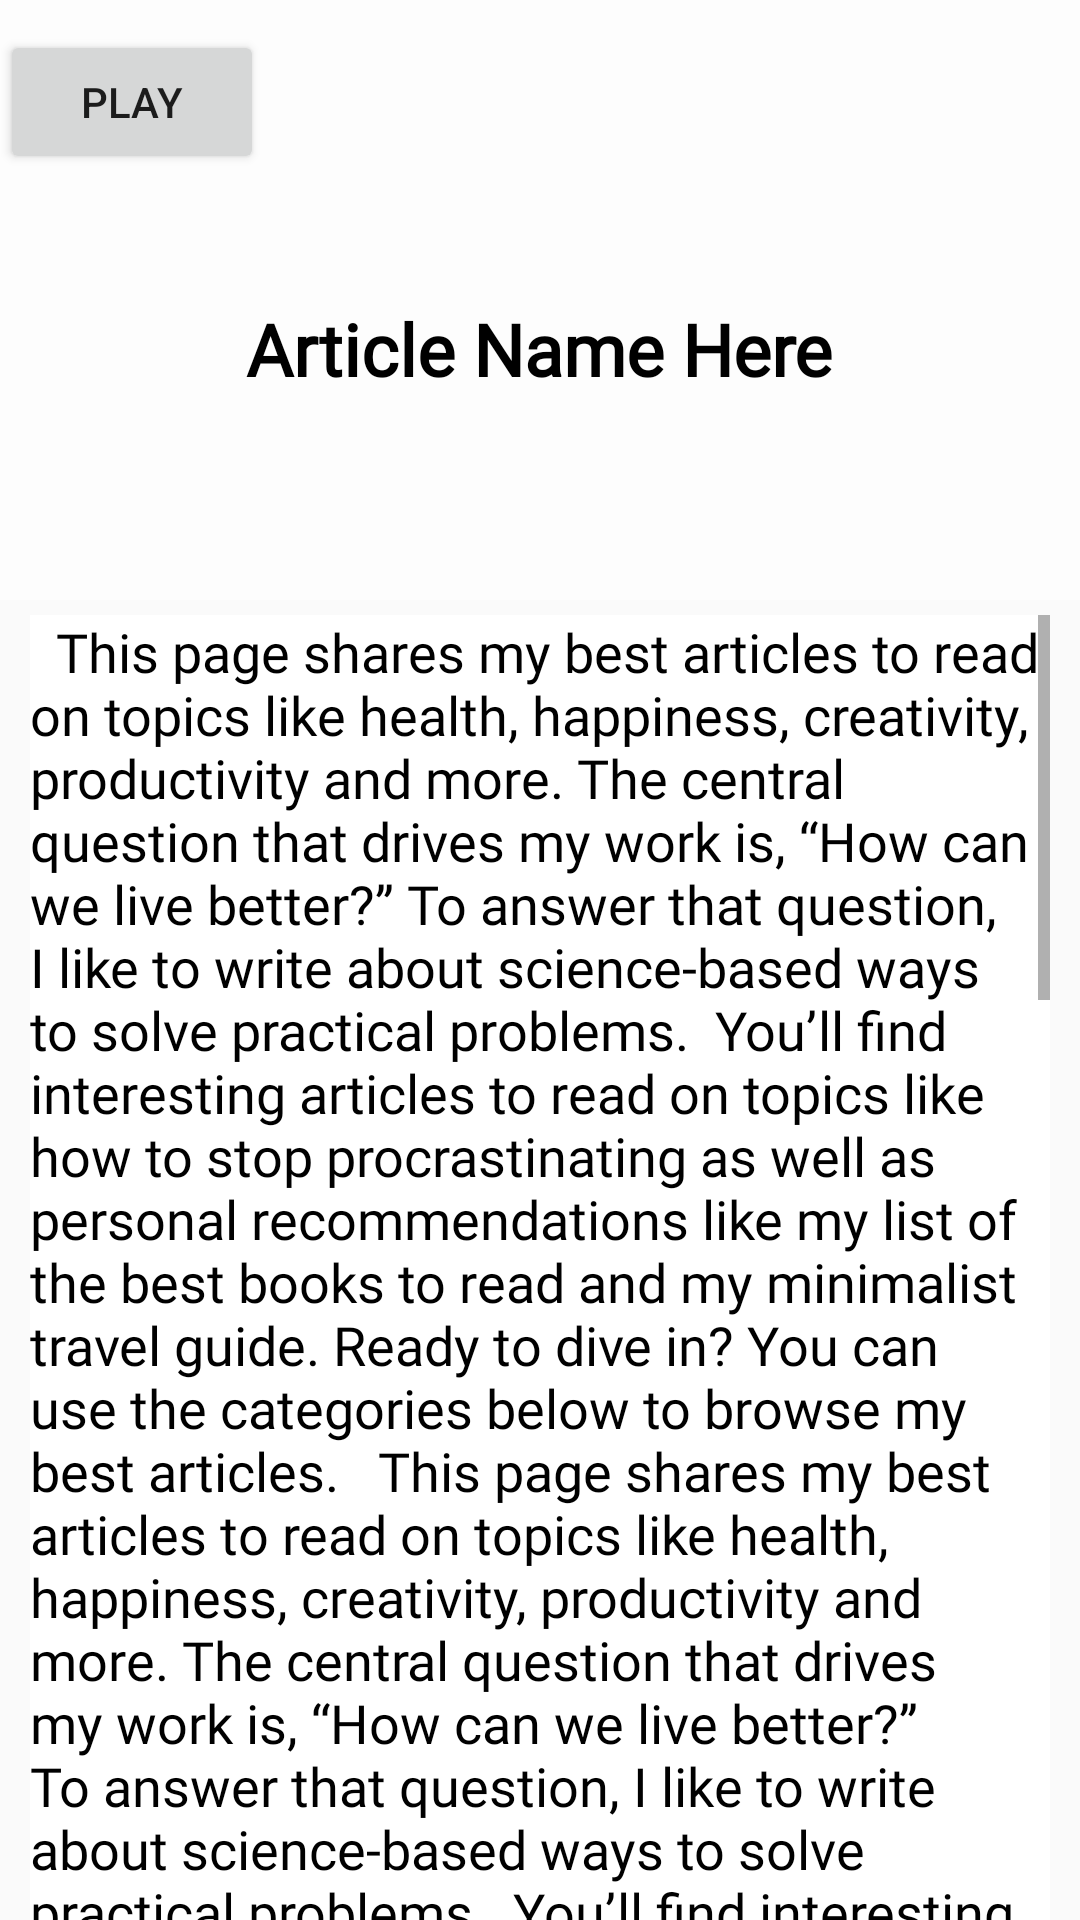

Here is an Android app screen rendered from its layout file. Give the layout XML and the strings, colors and styles it references.
<!-- AndroidManifest.xml: application theme Theme.MentalHealthTracker -->
<!-- res/layout/activity_reads.xml -->
<?xml version="1.0" encoding="utf-8"?>
<androidx.constraintlayout.widget.ConstraintLayout xmlns:android="http://schemas.android.com/apk/res/android"
    xmlns:app="http://schemas.android.com/apk/res-auto"
    xmlns:tools="http://schemas.android.com/tools"
    android:layout_width="match_parent"
    android:layout_height="match_parent"
    tools:context=".Reads">
    <LinearLayout
        android:layout_width="match_parent"
        android:layout_height="match_parent"
        android:orientation="vertical">

        <RelativeLayout
            android:layout_width="match_parent"
            android:layout_height="match_parent"
            android:orientation="vertical"
            android:layout_gravity="center"
            android:gravity="center">
            <ImageView
                android:id="@+id/arImg"
                android:layout_width="match_parent"
                android:layout_height="200dp"
                android:scaleType="centerCrop"/>

            <TextView
                android:layout_width="match_parent"
                android:layout_height="200dp"
                android:background="#99FFFFFF" />

            <TextView
                android:id="@+id/ArticleName"
                android:layout_width="wrap_content"
                android:layout_height="wrap_content"
                android:layout_centerHorizontal="true"
                android:layout_marginLeft="10dp"
                android:layout_marginTop="100dp"
                android:layout_marginRight="10dp"
                android:layout_marginBottom="20dp"
                android:fontFamily="@font/dancing_script"
                android:gravity="center"
                android:text="Article Name Here"
                android:textColor="@color/black"
                android:textSize="24sp"
                android:textStyle="bold"/>

            <ImageView
                android:id="@+id/ReadsBackBtn"
                android:layout_width="44dp"
                android:layout_height="44dp"
                android:layout_alignParentStart="true"
                android:layout_marginStart="10dp"
                android:layout_marginTop="10dp"
                android:layout_marginEnd="10dp"
                android:layout_marginBottom="10dp"
                android:padding="10dp"
                android:src="@drawable/arrow_back" />

            <Button
                android:id="@+id/play"
                android:layout_width="wrap_content"
                android:layout_height="wrap_content"
                android:layout_marginTop="10dp"
                android:text="Play" />

            <ScrollView
                android:id="@+id/ArticleScroll"
                android:layout_width="match_parent"
                android:layout_height="match_parent"
                android:layout_below="@+id/arImg"
                android:layout_marginStart="10dp"
                android:layout_marginTop="5dp"
                android:layout_marginEnd="10dp">

                <TextView
                    android:id="@+id/content"
                    android:layout_width="match_parent"
                    android:layout_height="wrap_content"
                    android:fontFamily="@font/ubuntu_light"
                    android:gravity="left"
                    android:text="

This page shares my best articles to read on topics like health, happiness, creativity, productivity and more. The central question that drives my work is, “How can we live better?” To answer that question, I like to write about science-based ways to solve practical problems.

You’ll find interesting articles to read on topics like how to stop procrastinating as well as personal recommendations like my list of the best books to read and my minimalist travel guide. Ready to dive in? You can use the categories below to browse my best articles.


This page shares my best articles to read on topics like health, happiness, creativity, productivity and more. The central question that drives my work is, “How can we live better?” To answer that question, I like to write about science-based ways to solve practical problems.

You’ll find interesting articles to read on topics like how to stop procrastinating as well as personal recommendations like my list of the best books to read and my minimalist travel guide. Ready to dive in? You can use the categories below to browse my best articles.


This page shares my best articles to read on topics like health, happiness, creativity, productivity and more. The central question that drives my work is, “How can we live better?” To answer that question, I like to write about science-based ways to solve practical problems.

You’ll find interesting articles to read on topics like how to stop procrastinating as well as personal recommendations like my list of the best books to read and my minimalist travel guide. Ready to dive in? You can use the categories below to browse my best articles.


This page shares my best articles to read on topics like health, happiness, creativity, productivity and more. The central question that drives my work is, “How can we live better?” To answer that question, I like to write about science-based ways to solve practical problems.

You’ll find interesting articles to read on topics like how to stop procrastinating as well as personal recommendations like my list of the best books to read and my minimalist travel guide. Ready to dive in? You can use the categories below to browse my best articles.


This page shares my best articles to read on topics like health, happiness, creativity, productivity and more. The central question that drives my work is, “How can we live better?” To answer that question, I like to write about science-based ways to solve practical problems.

You’ll find interesting articles to read on topics like how to stop procrastinating as well as personal recommendations like my list of the best books to read and my minimalist travel guide. Ready to dive in? You can use the categories below to browse my best articles.
"
                    android:textColor="@color/black"
                    android:textSize="18sp"
                    android:background="@color/white"/>
            </ScrollView>

        </RelativeLayout>
    </LinearLayout>
</androidx.constraintlayout.widget.ConstraintLayout>
<!-- resources referenced by this layout -->
<resources>
  <color name="black">#FF000000</color>
  <color name="white">#FFFFFFFF</color>
  <style name="Theme.MentalHealthTracker" parent="Theme.AppCompat.DayNight.NoActionBar">
          
          <item name="colorPrimary">@color/black</item>
          <item name="colorPrimaryVariant">@color/black</item>
          <item name="colorOnPrimary">@color/black</item>
          
          <item name="colorSecondary">@color/teal_200</item>
          <item name="colorSecondaryVariant">@color/teal_700</item>
          <item name="colorOnSecondary">@color/black</item>
          
          <item name="android:statusBarColor" tools:targetApi="l">?attr/colorPrimaryVariant</item>
          
      </style>
  <color name="teal_200">#FF03DAC5</color>
  <color name="teal_700">#FF018786</color>
</resources>
